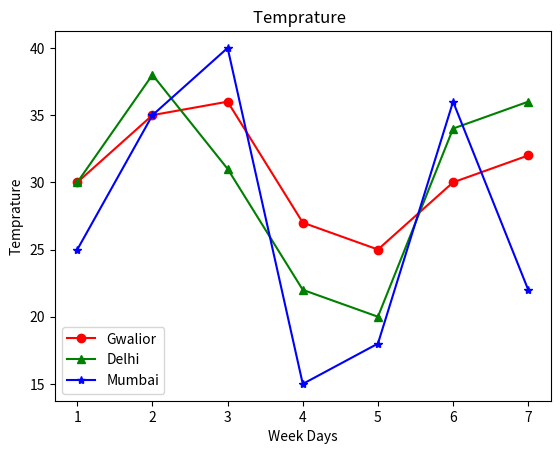

Write the Python code that produced this figure.
import matplotlib.pyplot as plt
x=[1,2,3,4,5,6,7]
y=[30,35,36,27,25,30,32]
z=[30,38,31,22,20,34,36]
a=[25,35,40,15,18,36,22]

plt.plot(x,y,color='r',marker='o')
plt.plot(x,z,color='g',marker='^')
plt.plot(x,a,color='b',marker='*')
plt.title("Temprature  ")
plt.xlabel("Week Days")
plt.ylabel("Temprature")
plt.legend(["Gwalior","Delhi","Mumbai"])
plt.show()